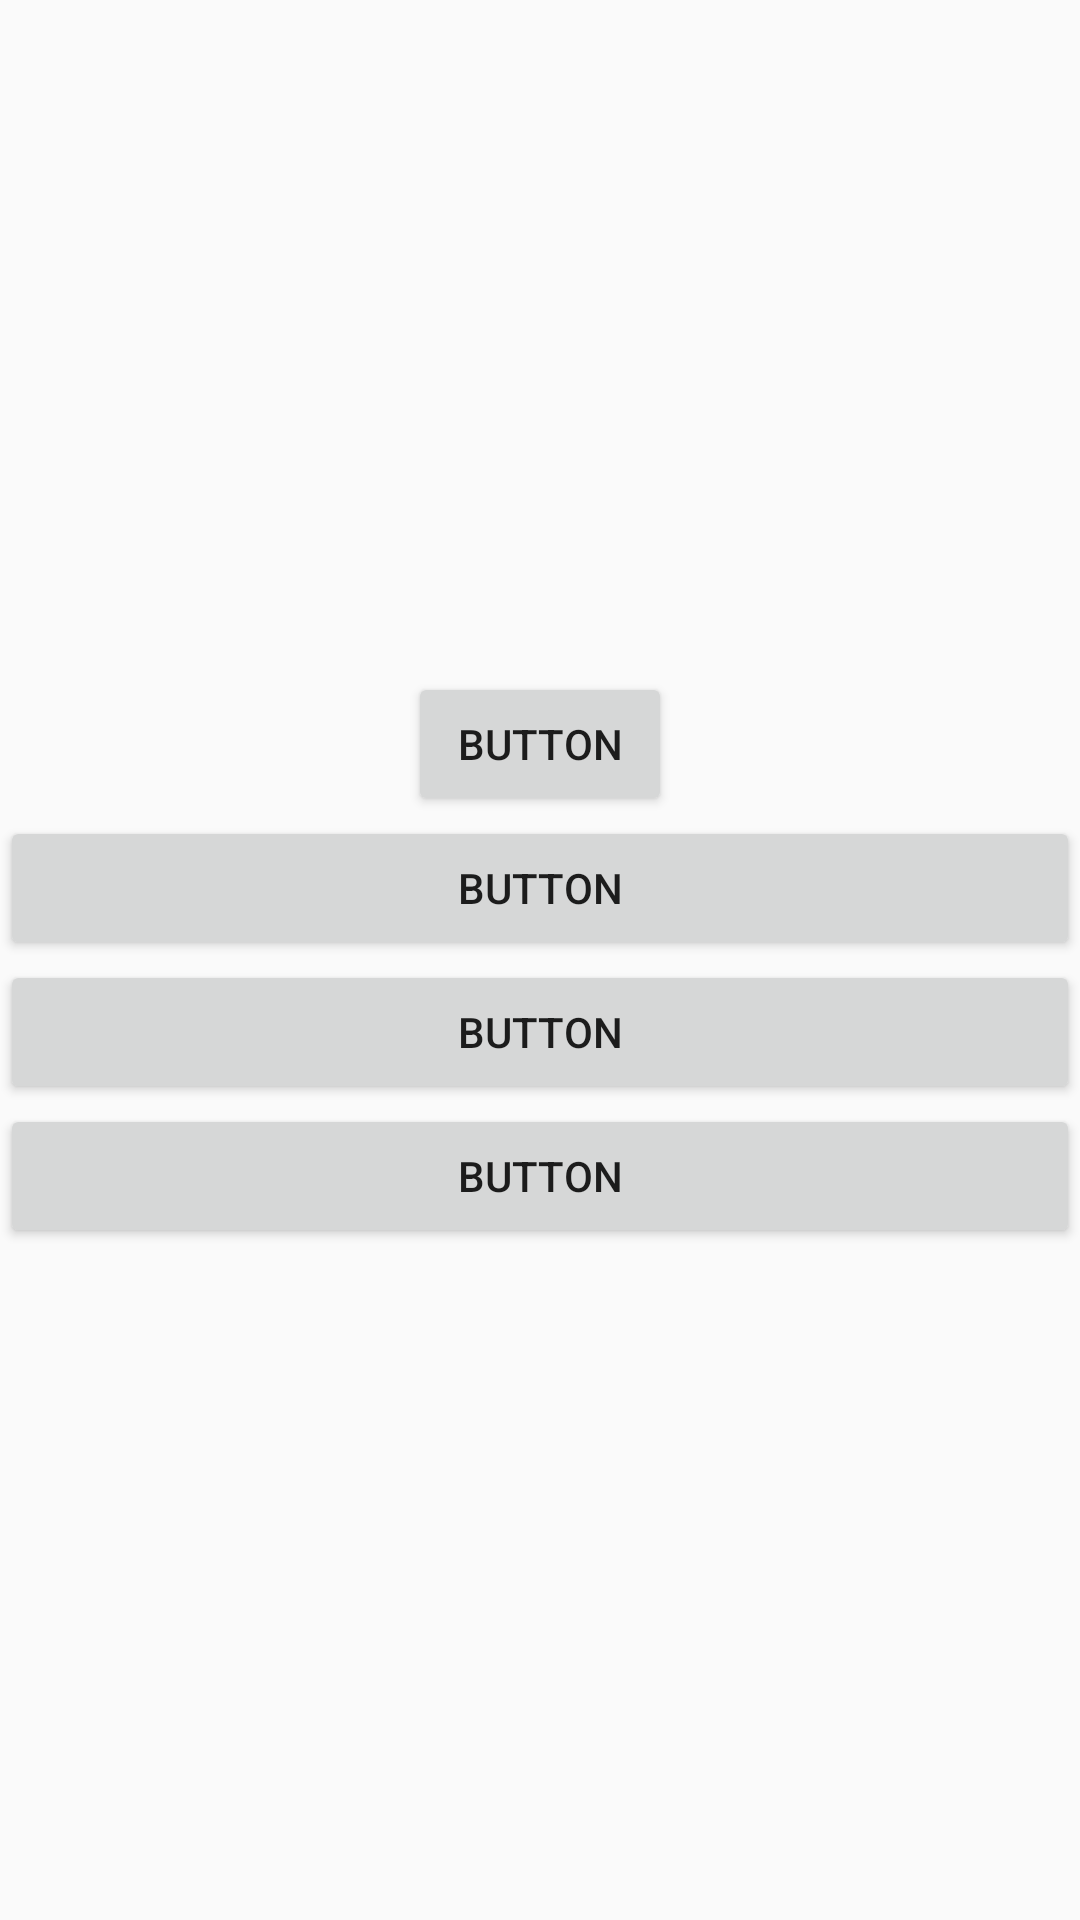

Reconstruct the res/layout file that produces this screen, plus the resources it refers to.
<!-- AndroidManifest.xml: application theme AppTheme -->
<!-- res/layout/linear_layout_gravity.xml -->
<?xml version="1.0" encoding="utf-8"?>
<LinearLayout xmlns:android="http://schemas.android.com/apk/res/android"
    android:layout_width="match_parent"
    android:layout_height="match_parent"
    android:gravity="center"
    android:orientation="vertical">

    <Button
        android:id="@+id/button9"
        android:layout_width="wrap_content"
        android:layout_height="wrap_content"
        android:text="Button" />

    <Button
        android:id="@+id/button12"
        android:layout_width="match_parent"
        android:layout_height="wrap_content"
        android:text="Button" />

    <Button
        android:id="@+id/button13"
        android:layout_width="match_parent"
        android:layout_height="wrap_content"
        android:text="Button" />

    <Button
        android:id="@+id/button14"
        android:layout_width="match_parent"
        android:layout_height="wrap_content"
        android:text="Button" />
</LinearLayout>
<!-- resources referenced by this layout -->
<resources>
  <style name="AppTheme" parent="Theme.AppCompat.Light.DarkActionBar">
          
          <item name="colorPrimary">@color/colorPrimary</item>
          <item name="colorPrimaryDark">@color/colorPrimaryDark</item>
          <item name="colorAccent">@color/colorAccent</item>
      </style>
  <!-- not gathered from this repository: default colours our renderer supplied (Android Studio template values) -->
  <color name="colorPrimary">#FF6200EE</color>
  <color name="colorPrimaryDark">#FF3700B3</color>
  <color name="colorAccent">#FF03DAC5</color>
</resources>
